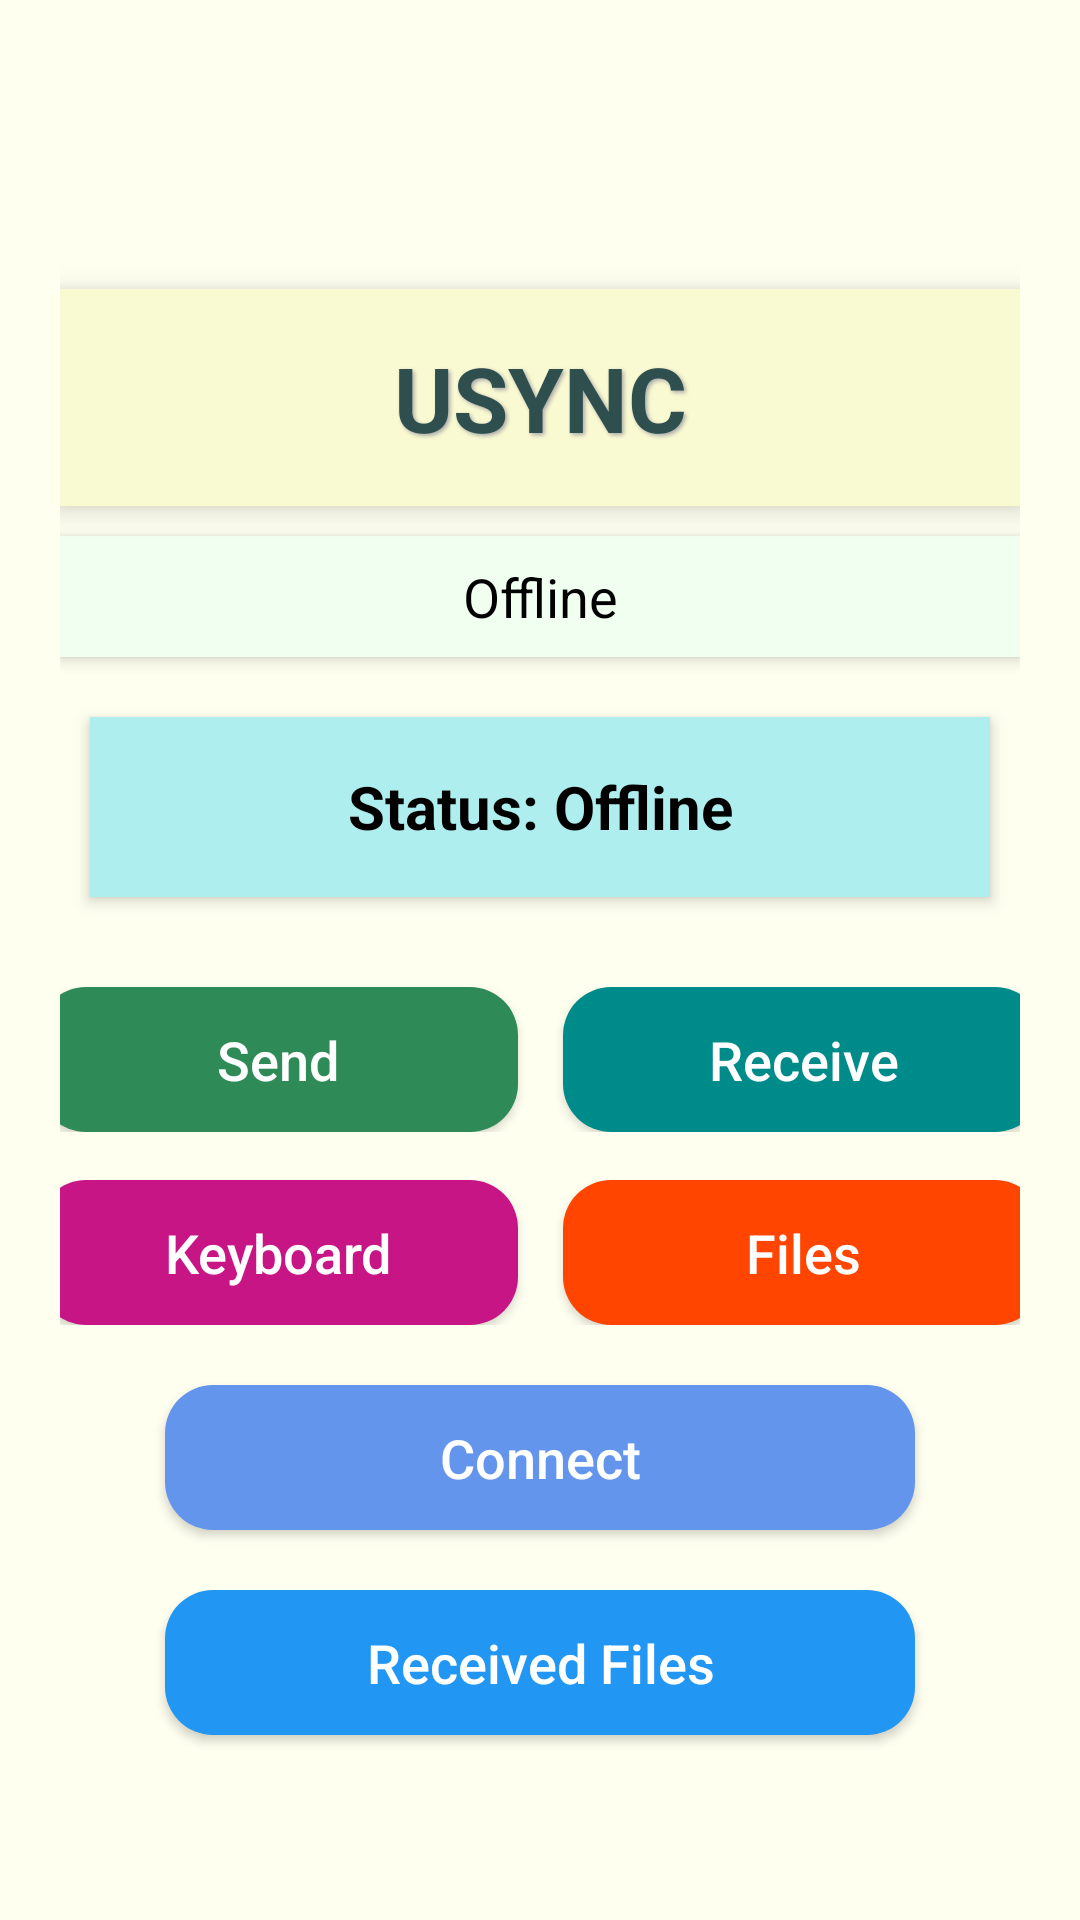

Here is an Android app screen rendered from its layout file. Give the layout XML and the strings, colors and styles it references.
<!-- AndroidManifest.xml: application theme Theme.FiletransferApp -->
<!-- res/layout/activity_main.xml -->
<?xml version="1.0" encoding="utf-8"?>
<FrameLayout xmlns:android="http://schemas.android.com/apk/res/android"
    xmlns:tools="http://schemas.android.com/tools"
    android:layout_width="match_parent"
    android:layout_height="match_parent"
    android:background="@color/app_bg"
    tools:context=".MainActivity">

    
    <ScrollView
        android:layout_width="match_parent"
        android:layout_height="match_parent"
        android:fillViewport="true">

        <LinearLayout
            android:layout_width="match_parent"
            android:layout_height="wrap_content"
            android:orientation="vertical"
            android:gravity="center"
            android:padding="20dp">

            
            <TextView
                android:id="@+id/textView1"
                android:layout_width="match_parent"
                android:layout_height="wrap_content"
                android:text="USYNC"
                android:textAlignment="center"
                android:textColor="@color/app_text_primary"
                android:textStyle="bold"
                android:textSize="30sp"
                android:padding="16dp"
                android:elevation="6dp"
                android:background="@color/card_bg"
                android:layout_marginTop="70dp"
                android:layout_marginBottom="10dp"
                android:shadowColor="@color/dark_gray"
                android:shadowDx="2"
                android:shadowDy="2"
                android:shadowRadius="3" />

            
            <TextView
                android:id="@+id/connectionStatus"
                android:layout_width="match_parent"
                android:layout_height="wrap_content"
                android:text="Offline"
                android:textAlignment="center"
                android:textColor="@color/black"
                android:textSize="18sp"
                android:background="@color/honeydew"
                android:padding="8dp"
                android:layout_marginBottom="20dp"
                android:elevation="3dp" />

            
            <TextView
                android:id="@+id/textView2"
                android:layout_width="match_parent"
                android:layout_height="60dp"
                android:text="Status: Offline"
                android:textAlignment="center"
                android:gravity="center"
                android:textColor="@color/black"
                android:textStyle="bold"
                android:textSize="20sp"
                android:background="@color/status_bg"
                android:padding="8dp"
                android:elevation="3dp"
                android:layout_marginBottom="30dp"
                android:layout_marginHorizontal="10dp" />

            
            <LinearLayout
                android:layout_width="match_parent"
                android:layout_height="wrap_content"
                android:orientation="horizontal"
                android:gravity="center"
                android:layout_marginBottom="16dp">

                <androidx.appcompat.widget.AppCompatButton
                    android:id="@+id/button1"
                    style="@style/App.Button.Send"
                    android:layout_width="160dp"
                    android:layout_height="wrap_content"
                    android:text="Send" />

                <androidx.appcompat.widget.AppCompatButton
                    android:id="@+id/button2"
                    style="@style/App.Button.Receive"
                    android:layout_width="160dp"
                    android:layout_height="wrap_content"
                    android:text="Receive"
                    android:layout_marginStart="15dp" />
            </LinearLayout>

            
            <LinearLayout
                android:layout_width="match_parent"
                android:layout_height="wrap_content"
                android:orientation="horizontal"
                android:gravity="center"
                android:layout_marginBottom="20dp">

                <androidx.appcompat.widget.AppCompatButton
                    android:id="@+id/button3"
                    style="@style/App.Button.Keyboard"
                    android:layout_width="160dp"
                    android:layout_height="wrap_content"
                    android:text="Keyboard" />

                <androidx.appcompat.widget.AppCompatButton
                    android:id="@+id/button4"
                    style="@style/App.Button.Files"
                    android:layout_width="160dp"
                    android:layout_height="wrap_content"
                    android:text="Files"
                    android:layout_marginStart="15dp" />
            </LinearLayout>

            
            <androidx.appcompat.widget.AppCompatButton
                android:id="@+id/button6"
                style="@style/App.Button.Primary"
                android:layout_width="250dp"
                android:layout_height="wrap_content"
                android:text="Connect"
                android:layout_marginBottom="20dp"
                android:layout_gravity="center" />

            
            <androidx.appcompat.widget.AppCompatButton
                android:id="@+id/button7"
                style="@style/App.Button.ReceivedFiles"
                android:layout_width="250dp"
                android:layout_height="wrap_content"
                android:text="Received Files"
                android:layout_marginBottom="35dp"
                android:layout_gravity="center" />

        </LinearLayout>
    </ScrollView>

    
    <androidx.appcompat.widget.AppCompatButton
        android:id="@+id/button5"
        android:layout_width="48dp"
        android:layout_height="48dp"
        android:layout_margin="12dp"
        android:background="@drawable/circle"
        android:foreground="@drawable/ic_settings"
        android:padding="8dp"
        android:contentDescription="Settings" />

</FrameLayout>
<!-- resources referenced by this layout -->
<resources>
  <color name="app_bg">#FFFFF0</color>
  <color name="app_text_primary">#2F4F4F</color>
  <color name="black">#000000</color>
  <color name="card_bg">#FAFAD2</color>
  <color name="dark_gray">#A9A9A9</color>
  <color name="honeydew">#F0FFF0</color>
  <color name="status_bg">#AFEEEE</color>
  <style name="App.Button.Files" parent="App.Button.Base">
          <item name="android:backgroundTint">@color/btn_files</item>
      </style>
  <style name="App.Button.Keyboard" parent="App.Button.Base">
          <item name="android:backgroundTint">@color/btn_keyboard</item>
      </style>
  <style name="App.Button.Primary" parent="App.Button.Base">
          <item name="android:backgroundTint">@color/btn_primary</item>
      </style>
  <style name="App.Button.Receive" parent="App.Button.Base">
          <item name="android:backgroundTint">@color/btn_receive</item>
      </style>
  <style name="App.Button.ReceivedFiles" parent="App.Button.Base">
          <item name="android:backgroundTint">@color/btn_received_files</item>
      </style>
  <style name="App.Button.Send" parent="App.Button.Base">
          <item name="android:backgroundTint">@color/btn_send</item>
      </style>
  <style name="Theme.FiletransferApp" parent="Theme.MaterialComponents.DayNight.DarkActionBar">
          
          <item name="colorPrimary">@color/purple_500</item>
          <item name="colorPrimaryVariant">@color/purple_700</item>
          <item name="colorOnPrimary">@color/white</item>
          
          <item name="colorSecondary">@color/teal_200</item>
          <item name="colorSecondaryVariant">@color/teal_700</item>
          <item name="colorOnSecondary">@color/black</item>
          
          <item name="android:statusBarColor">?attr/colorPrimaryVariant</item>
          
      </style>
  <style name="App.Button.Base" parent="Widget.AppCompat.Button">
          <item name="android:textColor">@color/white</item>
          <item name="android:textAllCaps">false</item>
          <item name="android:textSize">18sp</item>
          <item name="android:elevation">4dp</item>
          <item name="android:padding">12dp</item>
          <item name="android:background">@drawable/button_selector</item>
      </style>
  <color name="btn_files">#FF4500</color>
  <color name="btn_keyboard">#C71585</color>
  <color name="btn_primary">#6495ED</color>
  <color name="btn_receive">#008B8B</color>
  <color name="btn_received_files">#2196F3</color>
  <color name="btn_send">#2E8B57</color>
  <color name="purple_500">#FF6200EE</color>
  <color name="purple_700">#FF3700B3</color>
  <color name="white">#FFFFFF</color>
  <color name="teal_200">#FF03DAC5</color>
  <color name="teal_700">#FF018786</color>
  <!-- drawable button_selector (drawable) -->
  <?xml version="1.0" encoding="utf-8"?>
  <selector xmlns:android="http://schemas.android.com/apk/res/android">
  
      
      <item android:state_enabled="false">
          <shape android:shape="rectangle">
              <corners android:radius="16dp"/>
              <solid android:color="@color/button_disabled_bg"/>
          </shape>
      </item>
  
      
      <item>
          <layer-list>
              <item android:drawable="@drawable/button_background"/>
              <item android:drawable="@drawable/ripple_button"/>
          </layer-list>
      </item>
  
  </selector>
  <color name="button_disabled_bg">#D3D3D3</color>
  <!-- drawable button_background (drawable) -->
  <?xml version="1.0" encoding="utf-8"?>
  <shape xmlns:android="http://schemas.android.com/apk/res/android"
      android:shape="rectangle">
      <corners android:radius="16dp" />
      <solid android:color="?attr/colorButtonNormal"/>
  </shape>
  <!-- drawable ripple_button (drawable) -->
  <?xml version="1.0" encoding="utf-8"?>
  <ripple xmlns:android="http://schemas.android.com/apk/res/android"
      android:color="@color/app_text_primary">
      <item android:id="@android:id/mask">
          <shape android:shape="rectangle">
              <solid android:color="@color/app_text_primary"/>
          </shape>
      </item>
  </ripple>
</resources>
